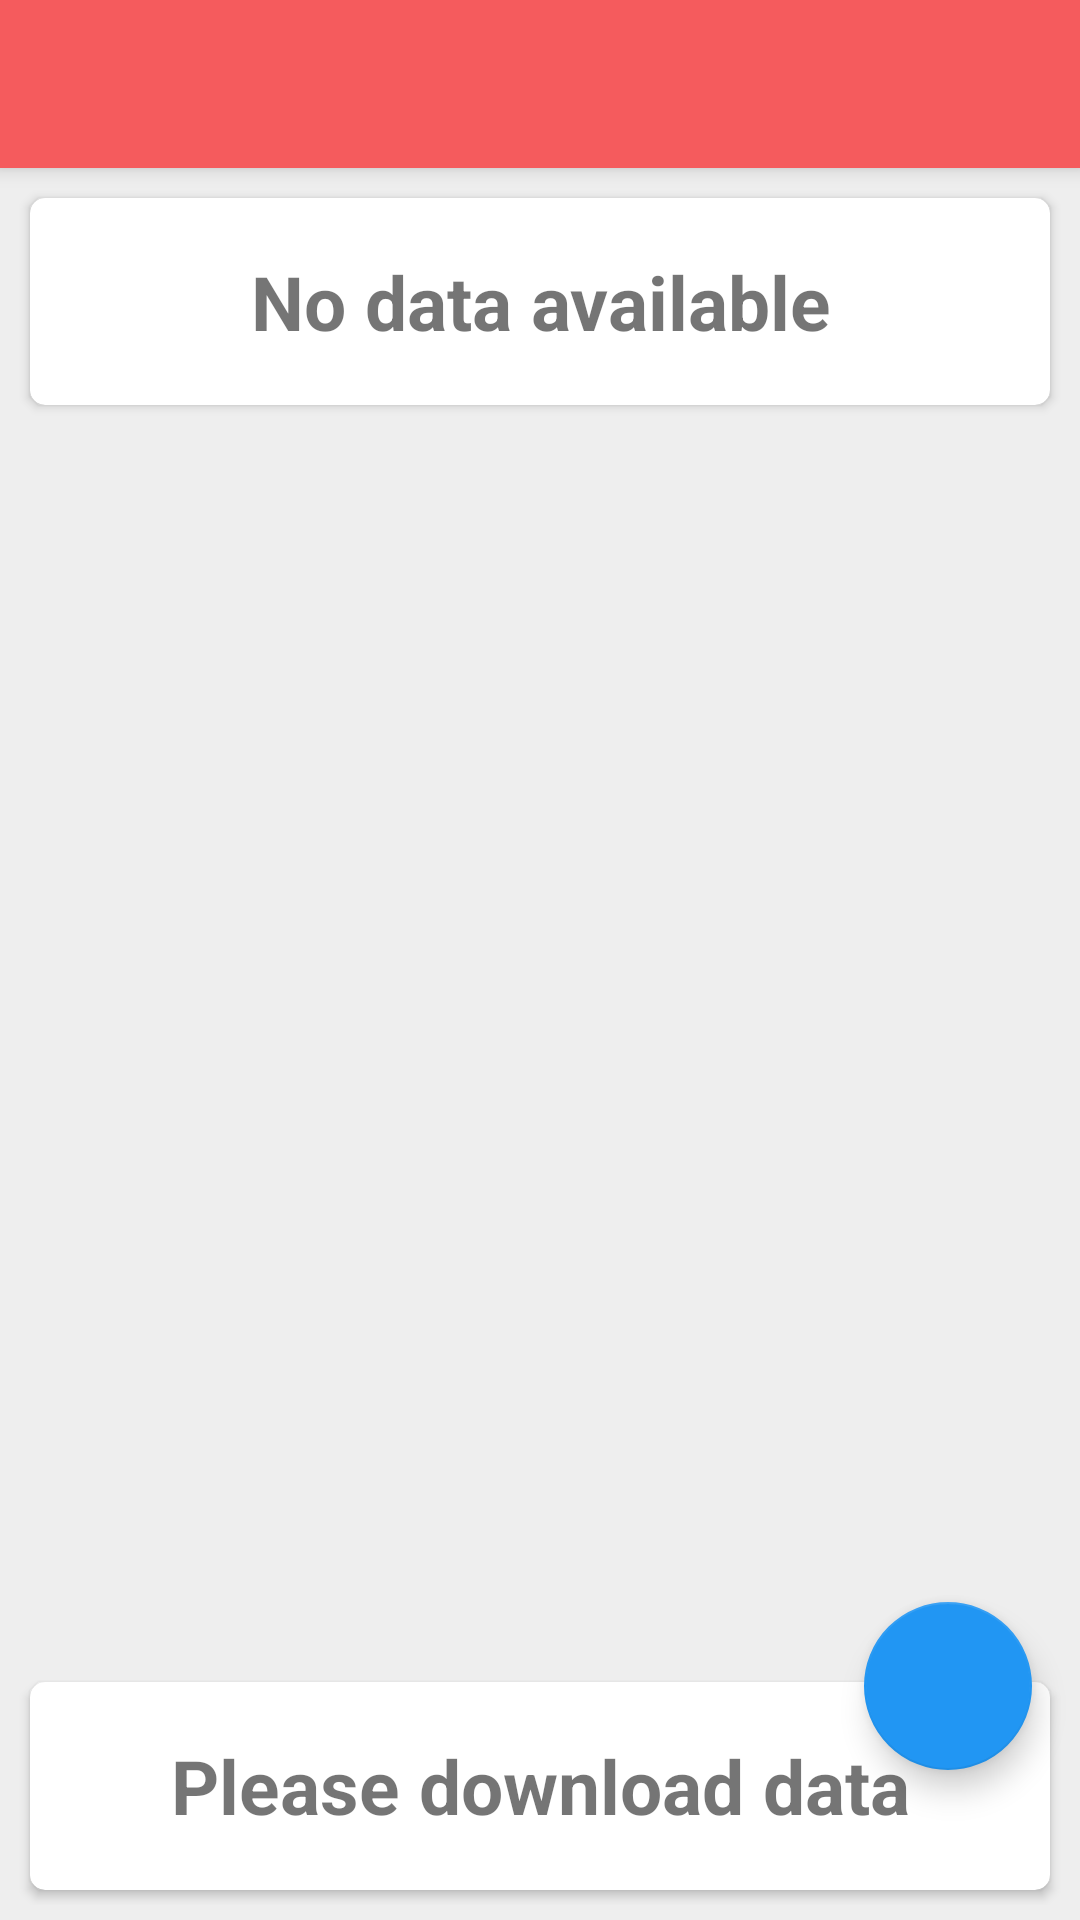

Reconstruct the res/layout file that produces this screen, plus the resources it refers to.
<!-- AndroidManifest.xml: application theme AppTheme -->
<!-- res/layout/storelistlayout.xml -->
<?xml version="1.0" encoding="utf-8"?>
<android.support.design.widget.CoordinatorLayout xmlns:android="http://schemas.android.com/apk/res/android"
    xmlns:app="http://schemas.android.com/apk/res-auto"
    xmlns:tools="http://schemas.android.com/tools"
    android:layout_width="match_parent"
    android:layout_height="match_parent"
    android:fitsSystemWindows="true"
    tools:context="com.cpm.aintupromoter.dailyentry.StoreListActivity">

    <android.support.design.widget.AppBarLayout
        android:layout_width="match_parent"
        android:layout_height="wrap_content"
        android:theme="@style/AppTheme.AppBarOverlay">
        <android.support.v7.widget.Toolbar
            android:id="@+id/toolbar"
            android:layout_width="match_parent"
            android:layout_height="?attr/actionBarSize"
            android:background="?attr/colorPrimary"
            app:popupTheme="@style/AppTheme.PopupOverlay" />
    </android.support.design.widget.AppBarLayout>
    <include layout="@layout/content_store_list" />
    <android.support.design.widget.FloatingActionButton
        android:id="@+id/fab"
        android:layout_width="wrap_content"
        android:layout_height="wrap_content"
        android:layout_gravity="bottom|end"
        android:layout_marginBottom="50dp"
        android:layout_marginRight="16dp"
        android:src="@drawable/download_icon" />
</android.support.design.widget.CoordinatorLayout>
<!-- res/layout/content_store_list.xml (included above) -->
<?xml version="1.0" encoding="utf-8"?>
<RelativeLayout xmlns:android="http://schemas.android.com/apk/res/android"
    xmlns:app="http://schemas.android.com/apk/res-auto"
    xmlns:tools="http://schemas.android.com/tools"
    android:layout_width="match_parent"
    android:layout_height="match_parent"
    android:background="@color/grey_background"
    android:paddingBottom="5dp"
    android:paddingLeft="5dp"
    android:paddingRight="5dp"
    android:paddingTop="5dp"
    app:layout_behavior="@string/appbar_scrolling_view_behavior"
    tools:showIn="@layout/storelistlayout">

    <ListView
        android:id="@+id/list"
        android:layout_width="match_parent"
        android:layout_height="match_parent"
        android:layout_weight="9"
        android:divider="@null"
        android:visibility="gone"
        android:dividerHeight="0dp"
        android:paddingTop="5dp">

    </ListView>

    <LinearLayout
        android:id="@+id/no_data_lay"
        android:layout_width="match_parent"
        android:layout_height="match_parent"
        android:background="@color/grey_background"
        android:orientation="vertical"
        android:weightSum="8">

        <android.support.v7.widget.CardView xmlns:card_view="http://schemas.android.com/apk/res-auto"
            android:layout_width="match_parent"
            android:layout_height="0dp"
            android:layout_marginBottom="5dp"
            android:layout_marginLeft="5dp"
            android:layout_marginRight="5dp"
            android:layout_marginTop="5dp"
            android:layout_weight="1"
            card_view:cardBackgroundColor="@color/white"
            card_view:cardCornerRadius="5dp">

            <TextView
                android:layout_width="match_parent"
                android:layout_height="match_parent"
                android:gravity="center"
                android:text="No data available"
                android:textSize="25sp"
                android:textStyle="bold" />
        </android.support.v7.widget.CardView>

        <View
            android:layout_width="match_parent"
            android:layout_height="0dp"
            android:layout_weight="1" />

        <ImageView
            android:layout_width="wrap_content"
            android:layout_height="0dp"
            android:layout_centerInParent="true"
            android:layout_marginLeft="5dp"
            android:layout_marginRight="5dp"
            android:layout_weight="4"
            android:background="@drawable/sad_cloud" />
        <View
            android:layout_width="match_parent"
            android:layout_height="0dp"
            android:layout_weight="1" />
        <android.support.v7.widget.CardView xmlns:card_view="http://schemas.android.com/apk/res-auto"
            android:layout_width="match_parent"
            android:layout_height="0dp"
            android:layout_marginBottom="5dp"
            android:layout_marginLeft="5dp"
            android:layout_marginRight="5dp"
            android:layout_marginTop="5dp"
            android:layout_weight="1"
            card_view:cardBackgroundColor="@color/white"
            card_view:cardCornerRadius="5dp">
            <TextView
                android:layout_width="match_parent"
                android:layout_height="match_parent"
                android:gravity="center"
                android:text="Please download data"
                android:textSize="25sp"
                android:textStyle="bold" />
        </android.support.v7.widget.CardView>

    </LinearLayout>

</RelativeLayout>
<!-- resources referenced by this layout -->
<resources>
  <color name="grey_background">#EEEEEE</color>
  <color name="white">#FFFFFF</color>
  <style name="AppTheme.AppBarOverlay" parent="ThemeOverlay.AppCompat.Dark.ActionBar" />
  <style name="AppTheme.PopupOverlay" parent="ThemeOverlay.AppCompat.Light" />
  <style name="AppTheme" parent="Theme.AppCompat.Light.DarkActionBar">
          
          <item name="colorPrimary">@color/colorPrimary</item>
          <item name="colorPrimaryDark">@color/colorPrimaryDark</item>
          <item name="colorAccent">@color/colorAccent</item>
      </style>
  <color name="colorPrimary">#f55b5d</color>
  <color name="colorPrimaryDark">#C50C0C</color>
  <color name="colorAccent">#2196F3</color>
</resources>
